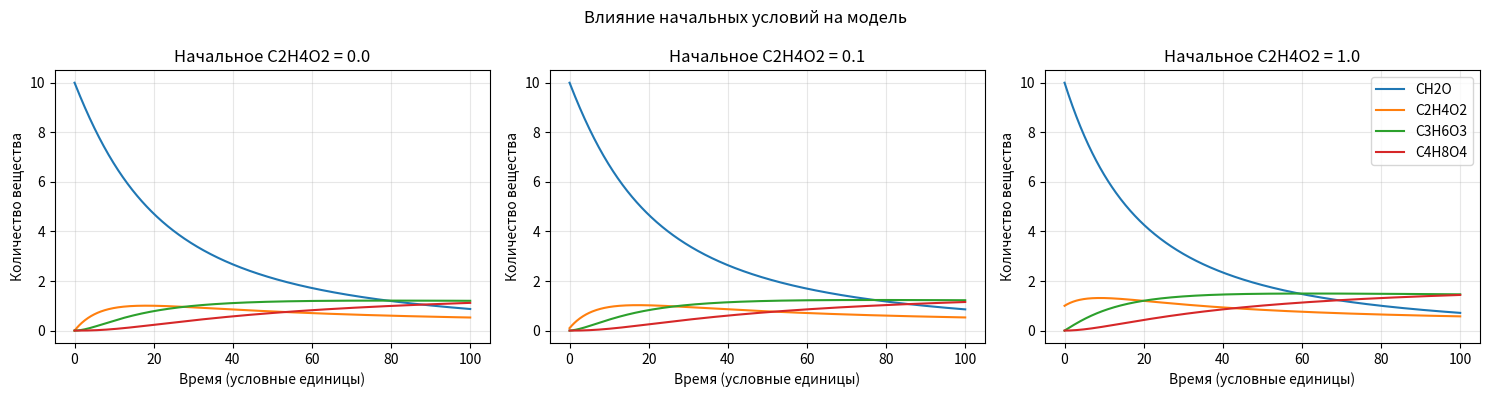

This figure's Python source:
import numpy as np
import pandas as pd
import matplotlib.pyplot as plt
from scipy.integrate import solve_ivp

SUBSTANCES = ["CH2O", "C2H4O2", "C3H6O3", "C4H8O4"]

K1 = 0.002
K2 = 0.01
K3 = 0.005

INITIAL_G_VALUES = [0.0, 0.1, 1.0]
TIME_END = 100.0

def derivatives(t, y):
    F, G, T3, T4 = np.maximum(y, 0.0)

    v1 = K1 * F**2
    v2 = K2 * F * G
    v3 = K3 * F * T3

    return [
        -2 * v1 - v2 - v3,
        v1 - v2,
        v2 - v3,
        v3,
    ]

def carbon_count(y):
    F, G, T3, T4 = y
    return F + 2 * G + 3 * T3 + 4 * T4

def main():
    times = np.linspace(0, TIME_END, 501)
    all_results = []
    summary = []

    for initial_g in INITIAL_G_VALUES:
        initial = np.array([10.0, initial_g, 0.0, 0.0])

        result = solve_ivp(
            derivatives,
            (0, TIME_END),
            initial,
            t_eval=times,
            rtol=1e-9,
            atol=1e-11,
        )

        if not result.success:
            raise RuntimeError(result.message)

        carbon_history = np.array([
            carbon_count(state) for state in result.y.T
        ])
        initial_carbon = carbon_count(initial)
        max_error = np.max(
            np.abs(carbon_history - initial_carbon)
        )

        print(f"\nНачальное количество C2H4O2: {initial_g}")
        print("Конечное состояние:")
        for name, value in zip(SUBSTANCES, result.y[:, -1]):
            print(f"  {name}: {value:.6f}")

        print(f"Начальный углерод: {initial_carbon:.8f}")
        print(f"Конечный углерод:  {carbon_history[-1]:.8f}")
        print(f"Максимальная ошибка баланса: {max_error:.3e}")

        if max_error > 1e-6:
            raise RuntimeError("Нарушен баланс углерода!")

        for i, name in enumerate(SUBSTANCES):
            all_results.append(pd.DataFrame({
                "Время": result.t,
                "Начальное C2H4O2": initial_g,
                "Вещество": name,
                "Количество": result.y[i],
            }))

        summary.append({
            "Начальное C2H4O2": initial_g,
            **{
                name: result.y[i, -1]
                for i, name in enumerate(SUBSTANCES)
            },
            "Начальный углерод": initial_carbon,
            "Конечный углерод": carbon_history[-1],
            "Максимальная ошибка": max_error,
        })

    pd.concat(all_results, ignore_index=True).to_csv(
        "formose_initial_timeseries.csv",
        index=False,
        encoding="utf-8-sig",
    )

    summary_df = pd.DataFrame(summary)
    summary_df.to_csv(
        "formose_initial_summary.csv",
        index=False,
        encoding="utf-8-sig",
    )

    fig, axes = plt.subplots(1, 3, figsize=(15, 4))

    for ax, initial_g in zip(axes, INITIAL_G_VALUES):
        subset = pd.concat(all_results, ignore_index=True)
        subset = subset[subset["Начальное C2H4O2"] == initial_g]

        for name in SUBSTANCES:
            line = subset[subset["Вещество"] == name]
            ax.plot(line["Время"], line["Количество"], label=name)

        ax.set_title(f"Начальное C2H4O2 = {initial_g}")
        ax.set_xlabel("Время (условные единицы)")
        ax.set_ylabel("Количество вещества")
        ax.grid(True, alpha=0.3)

    axes[-1].legend()
    fig.suptitle("Влияние начальных условий на модель")
    fig.tight_layout()
    fig.savefig("formose_initial_comparison.png", dpi=150)
    plt.show()

    print("\nСводка сохранена в formose_initial_summary.csv")
    print("Данные сохранены в formose_initial_timeseries.csv")
    print("График сохранён в formose_initial_comparison.png")

if __name__ == "__main__":
    main()
